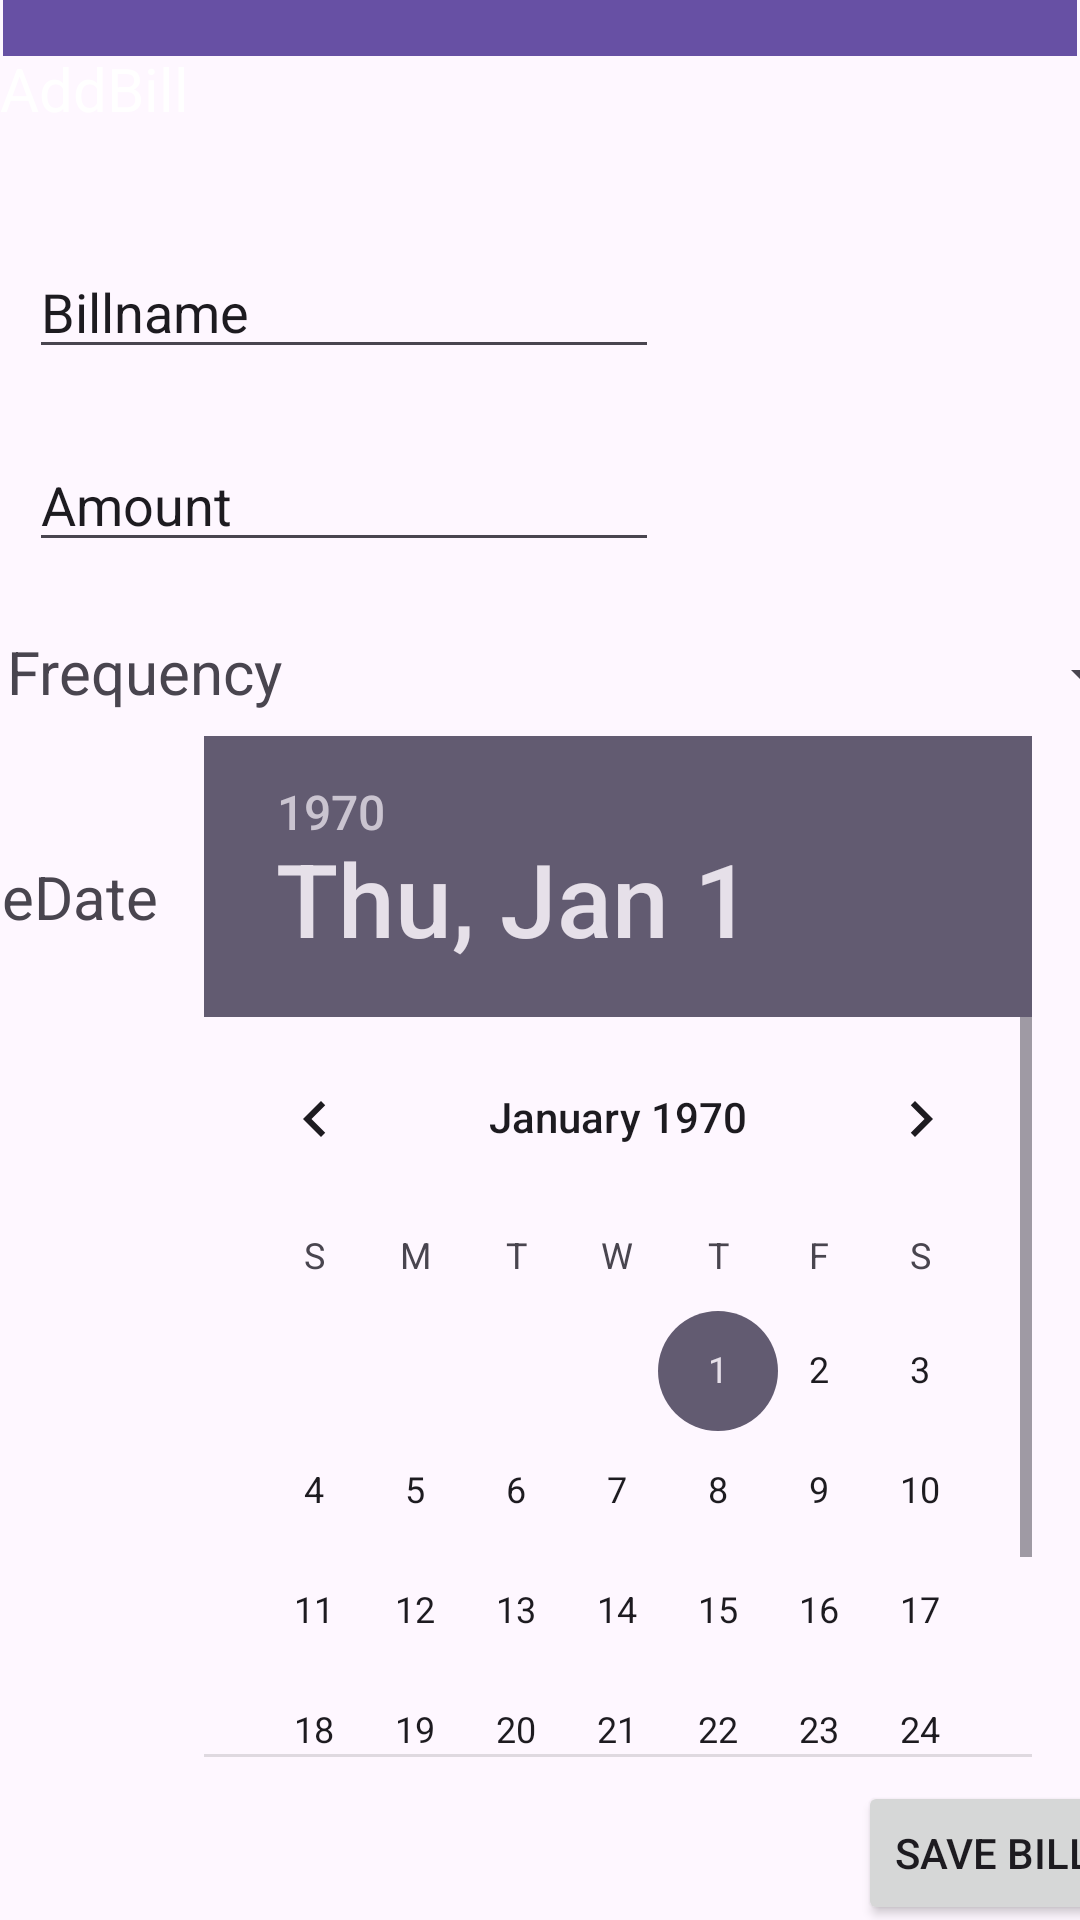

Layout XML and referenced resources for this Android screen:
<!-- AndroidManifest.xml: application theme Theme.AppAsessment -->
<!-- res/layout/activity_bills.xml -->
<?xml version="1.0" encoding="utf-8"?>
<androidx.constraintlayout.widget.ConstraintLayout xmlns:android="http://schemas.android.com/apk/res/android"
    xmlns:app="http://schemas.android.com/apk/res-auto"
    xmlns:tools="http://schemas.android.com/tools"
    android:layout_width="match_parent"
    android:layout_height="match_parent"
    tools:context=".ui.BillsActivity">

    <com.google.android.material.appbar.MaterialToolbar
        android:id="@+id/tbarAddBill"
        android:layout_width="0dp"
        android:layout_height="wrap_content"
        android:layout_marginStart="1dp"
        android:layout_marginEnd="1dp"
        android:layout_marginBottom="667dp"
        android:background="?attr/colorPrimary"
        android:minHeight="?attr/actionBarSize"
        android:theme="?attr/actionBarTheme"
        app:layout_constraintBottom_toBottomOf="parent"
        app:layout_constraintEnd_toEndOf="parent"
        app:layout_constraintStart_toStartOf="parent"
        app:layout_constraintTop_toTopOf="parent" />

    <TextView
        android:layout_width="wrap_content"
        android:layout_height="wrap_content"
        android:layout_marginTop="16dp"
        android:text="AddBill"
        android:textColor="@color/white"
        android:textSize="20sp"
        app:layout_constraintTop_toTopOf="parent"
        tools:ignore="MissingConstraints"
        tools:layout_editor_absoluteX="16dp" />

    <EditText
        android:id="@+id/etBillName"
        android:layout_width="wrap_content"
        android:layout_height="wrap_content"
        android:layout_marginStart="35dp"
        android:layout_marginTop="63dp"
        android:layout_marginEnd="166dp"
        android:ems="10"
        android:inputType="text"
        android:text="Billname"
        app:layout_constraintEnd_toEndOf="parent"
        app:layout_constraintStart_toStartOf="parent"
        app:layout_constraintTop_toBottomOf="@+id/tbarAddBill" />

    <EditText
        android:id="@+id/etAmount"
        android:layout_width="wrap_content"
        android:layout_height="wrap_content"
        android:layout_marginStart="35dp"
        android:layout_marginTop="23dp"
        android:layout_marginEnd="166dp"
        android:ems="10"
        android:inputType="numberSigned"
        android:text="Amount"
        app:layout_constraintEnd_toEndOf="parent"
        app:layout_constraintStart_toStartOf="parent"
        app:layout_constraintTop_toBottomOf="@+id/etBillName" />

    <TextView
        android:id="@+id/tvFrequency"
        android:layout_width="wrap_content"
        android:layout_height="wrap_content"
        android:layout_marginStart="35dp"
        android:layout_marginTop="23dp"
        android:layout_marginEnd="311dp"
        android:text="Frequency"
        android:textSize="20sp"
        app:layout_constraintEnd_toEndOf="parent"
        app:layout_constraintHorizontal_bias="0.422"
        app:layout_constraintStart_toStartOf="parent"
        app:layout_constraintTop_toBottomOf="@+id/etAmount" />

    <Spinner
        android:id="@+id/spFrequency"
        android:layout_width="264dp"
        android:layout_height="wrap_content"
        android:layout_marginStart="28dp"
        android:layout_marginTop="29dp"
        app:layout_constraintBottom_toBottomOf="@+id/tvFrequency"
        app:layout_constraintStart_toEndOf="@+id/tvFrequency"
        app:layout_constraintTop_toBottomOf="@+id/etAmount"
        app:layout_constraintVertical_bias="1.0" />

    <TextView
        android:id="@+id/tvDueDate"
        android:layout_width="wrap_content"
        android:layout_height="wrap_content"
        android:layout_marginTop="48dp"
        android:layout_marginEnd="308dp"
        android:text="DueDate"
        android:textSize="20sp"
        app:layout_constraintEnd_toEndOf="parent"
        app:layout_constraintTop_toBottomOf="@+id/tvFrequency" />

    <Spinner
        android:id="@+id/spDueDate"
        android:layout_width="305dp"
        android:layout_height="wrap_content"
        android:layout_marginStart="1dp"
        android:layout_marginTop="46dp"
        android:layout_marginEnd="2dp"
        android:visibility="invisible"
        app:layout_constraintEnd_toEndOf="parent"
        app:layout_constraintHorizontal_bias="0.0"
        app:layout_constraintStart_toEndOf="@+id/tvDueDate"
        app:layout_constraintTop_toBottomOf="@+id/spFrequency"
        tools:visibility="visible" />

    <DatePicker
        android:id="@+id/dpDueDate"
        android:layout_width="0dp"
        android:layout_height="0dp"
        android:layout_marginStart="16dp"
        android:layout_marginTop="8dp"
        android:layout_marginEnd="16dp"
        android:layout_marginBottom="8dp"
        app:layout_constraintBottom_toTopOf="@+id/btnSave"
        app:layout_constraintEnd_toEndOf="parent"
        app:layout_constraintStart_toEndOf="@+id/tvDueDate"
        app:layout_constraintTop_toBottomOf="@+id/spFrequency" />

    <Button
        android:id="@+id/btnSave"
        android:layout_width="wrap_content"
        android:layout_height="wrap_content"
        android:layout_marginStart="286dp"
        android:layout_marginTop="305dp"
        android:layout_marginBottom="17dp"
        android:text="Save Bill"
        app:layout_constraintBottom_toBottomOf="parent"
        app:layout_constraintStart_toStartOf="parent"
        app:layout_constraintTop_toBottomOf="@+id/spDueDate" />

</androidx.constraintlayout.widget.ConstraintLayout>
<!-- resources referenced by this layout -->
<resources>
  <style name="Theme.AppAsessment" parent="Base.Theme.AppAsessment" />
  <style name="Base.Theme.AppAsessment" parent="Theme.Material3.DayNight.NoActionBar">
          
          
      </style>
  <!-- not gathered from this repository: default colours our renderer supplied (Android Studio template values) -->
  <color name="white">#FFFFFFFF</color>
</resources>
